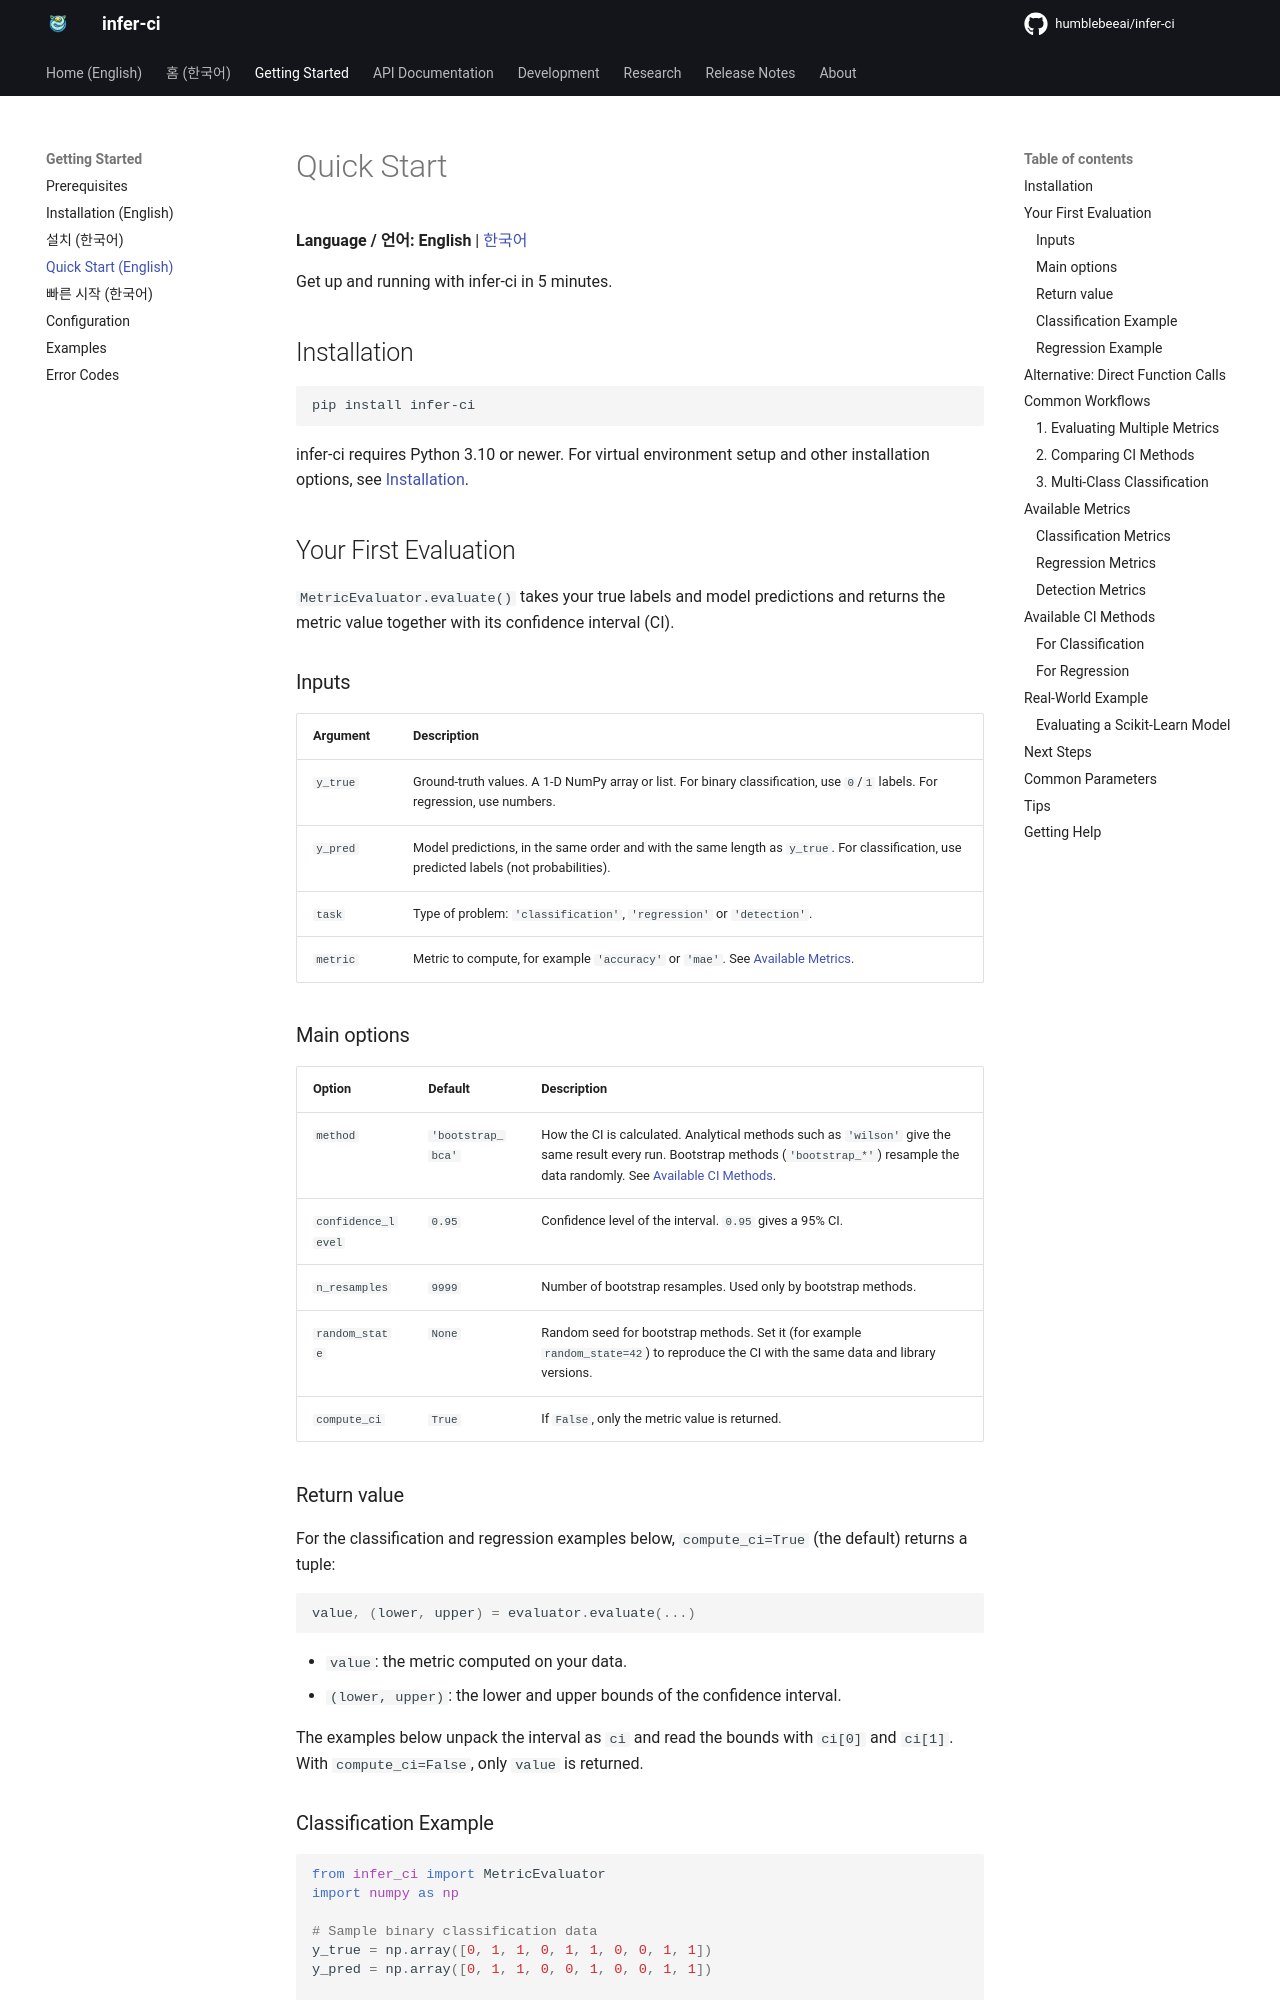

repository: humblebeeai/infer-ci · page: 0.2/getting-started/quickstart/index.html · generator: mkdocs

# Quick Start

**Language / 언어:** **English** | [한국어](quickstart.ko.md)

Get up and running with infer-ci in 5 minutes.

## Installation

```bash
pip install infer-ci
```

infer-ci requires Python 3.10 or newer. For virtual environment setup and other installation options, see [Installation](installation.md).

## Your First Evaluation

`MetricEvaluator.evaluate()` takes your true labels and model predictions and returns the metric value together with its confidence interval (CI).

### Inputs

| Argument | Description |
|---|---|
| `y_true` | Ground-truth values. A 1-D NumPy array or list. For binary classification, use `0`/`1` labels. For regression, use numbers. |
| `y_pred` | Model predictions, in the same order and with the same length as `y_true`. For classification, use predicted labels (not probabilities). |
| `task` | Type of problem: `'classification'`, `'regression'` or `'detection'`. |
| `metric` | Metric to compute, for example `'accuracy'` or `'mae'`. See [Available Metrics](#available-metrics). |

### Main options

| Option | Default | Description |
|---|---|---|
| `method` | `'bootstrap_bca'` | How the CI is calculated. Analytical methods such as `'wilson'` give the same result every run. Bootstrap methods (`'bootstrap_*'`) resample the data randomly. See [Available CI Methods](#available-ci-methods). |
| `confidence_level` | `0.95` | Confidence level of the interval. `0.95` gives a 95% CI. |
| `n_resamples` | `9999` | Number of bootstrap resamples. Used only by bootstrap methods. |
| `random_state` | `None` | Random seed for bootstrap methods. Set it (for example `random_state=42`) to reproduce the CI with the same data and library versions. |
| `compute_ci` | `True` | If `False`, only the metric value is returned. |

### Return value

For the classification and regression examples below, `compute_ci=True` (the default) returns a tuple:

```python
value, (lower, upper) = evaluator.evaluate(...)
```

- `value`: the metric computed on your data.
- `(lower, upper)`: the lower and upper bounds of the confidence interval.

The examples below unpack the interval as `ci` and read the bounds with `ci[0]` and `ci[1]`. With `compute_ci=False`, only `value` is returned.
